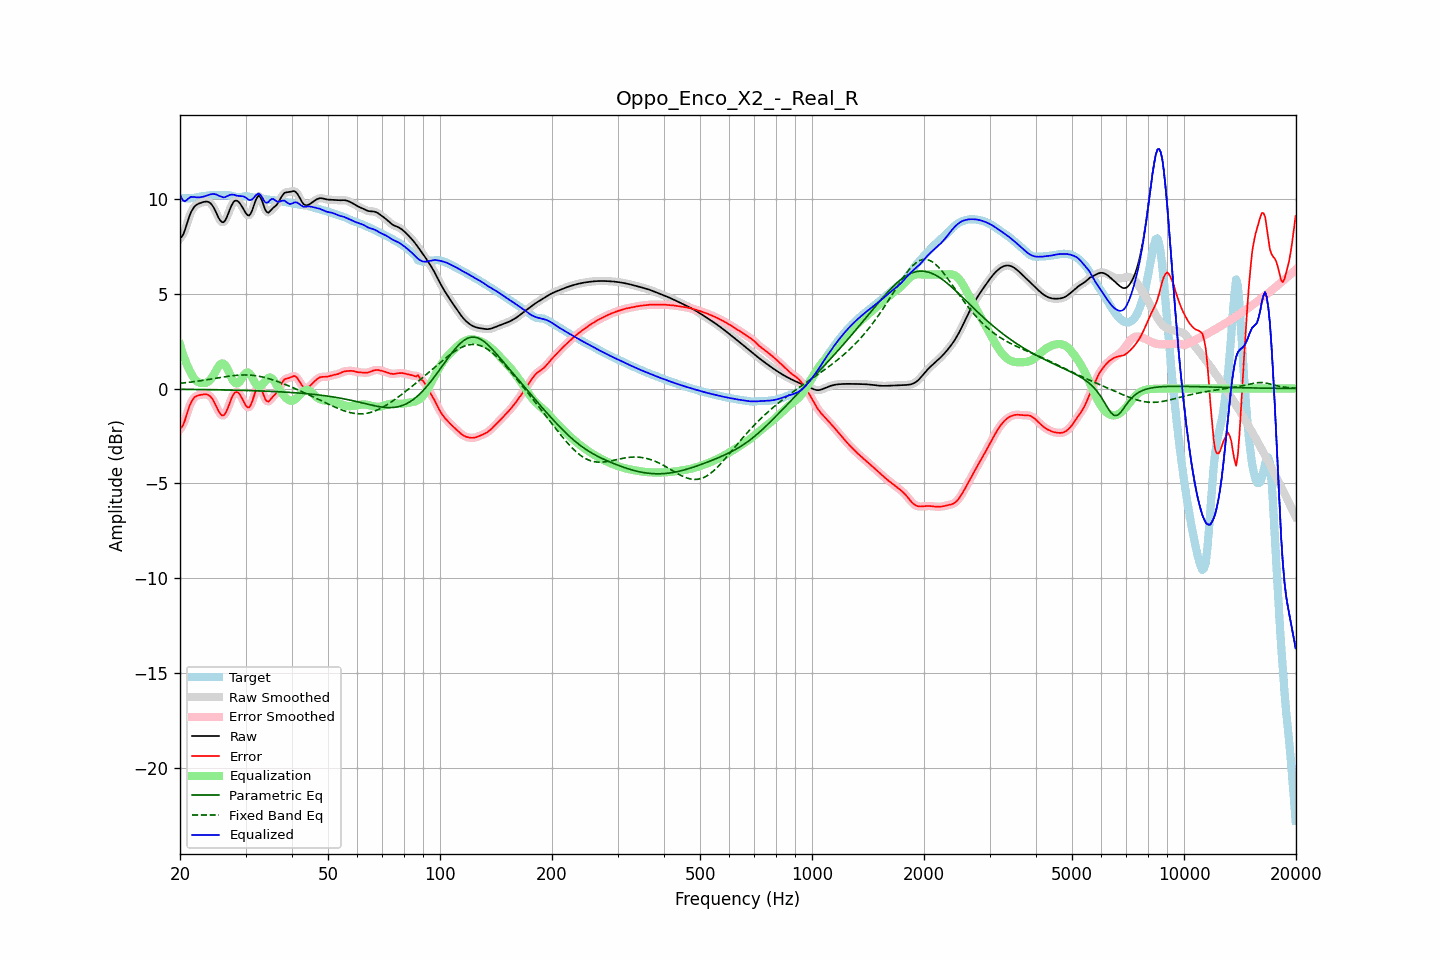

Data behind this chart, as committed beside it:
frequency, raw, error, smoothed, error_smoothed, equalization, parametric_eq, fixed_band_eq, equalized_raw, equalized_smoothed, target
20.00, 7.92, -2.12, 7.90, -2.14, 2.31, -0.04, 0.27, 10.24, 10.21, 10.04
20.20, 7.98, -2.05, 8.00, -2.03, 2.03, -0.04, 0.28, 10.02, 10.04, 10.03
20.40, 8.12, -1.91, 8.15, -1.87, 1.77, -0.04, 0.29, 9.89, 9.92, 10.02
20.61, 8.33, -1.69, 8.34, -1.68, 1.54, -0.04, 0.30, 9.86, 9.87, 10.02
20.81, 8.60, -1.41, 8.59, -1.42, 1.32, -0.04, 0.31, 9.92, 9.91, 10.01
21.02, 8.86, -1.15, 8.86, -1.15, 1.12, -0.04, 0.32, 9.98, 9.98, 10.01
21.23, 9.11, -0.90, 9.10, -0.91, 0.94, -0.05, 0.33, 10.06, 10.05, 10.01
21.44, 9.31, -0.71, 9.30, -0.72, 0.79, -0.05, 0.34, 10.10, 10.09, 10.02
21.66, 9.46, -0.58, 9.46, -0.57, 0.63, -0.05, 0.35, 10.08, 10.09, 10.03
21.87, 9.58, -0.46, 9.58, -0.47, 0.50, -0.05, 0.37, 10.09, 10.08, 10.05
22.09, 9.66, -0.41, 9.66, -0.41, 0.41, -0.05, 0.38, 10.07, 10.07, 10.06
22.31, 9.71, -0.37, 9.71, -0.37, 0.35, -0.05, 0.39, 10.06, 10.07, 10.08
22.54, 9.75, -0.35, 9.75, -0.34, 0.32, -0.05, 0.40, 10.07, 10.07, 10.10
22.76, 9.78, -0.33, 9.78, -0.33, 0.30, -0.05, 0.41, 10.08, 10.08, 10.11
22.99, 9.81, -0.32, 9.81, -0.32, 0.29, -0.05, 0.43, 10.10, 10.10, 10.13
23.22, 9.83, -0.31, 9.83, -0.31, 0.29, -0.06, 0.44, 10.12, 10.12, 10.14
23.45, 9.84, -0.31, 9.85, -0.31, 0.30, -0.06, 0.45, 10.14, 10.14, 10.15
23.69, 9.84, -0.32, 9.84, -0.32, 0.33, -0.06, 0.47, 10.17, 10.17, 10.16
23.92, 9.82, -0.36, 9.81, -0.36, 0.39, -0.06, 0.48, 10.20, 10.20, 10.17
24.16, 9.76, -0.42, 9.75, -0.43, 0.47, -0.06, 0.49, 10.23, 10.22, 10.18
24.40, 9.66, -0.53, 9.65, -0.53, 0.58, -0.06, 0.51, 10.24, 10.24, 10.19
24.65, 9.52, -0.67, 9.52, -0.67, 0.72, -0.06, 0.52, 10.25, 10.24, 10.19
24.89, 9.36, -0.83, 9.35, -0.84, 0.88, -0.07, 0.54, 10.23, 10.23, 10.19
25.14, 9.18, -1.01, 9.17, -1.02, 1.03, -0.07, 0.55, 10.21, 10.20, 10.19
25.39, 8.99, -1.19, 9.00, -1.19, 1.17, -0.07, 0.57, 10.16, 10.17, 10.18
25.65, 8.86, -1.32, 8.85, -1.33, 1.27, -0.07, 0.58, 10.13, 10.12, 10.18
25.91, 8.77, -1.41, 8.77, -1.41, 1.32, -0.07, 0.59, 10.09, 10.09, 10.18
26.16, 8.75, -1.43, 8.77, -1.41, 1.31, -0.07, 0.61, 10.06, 10.08, 10.18
26.43, 8.84, -1.34, 8.85, -1.33, 1.24, -0.08, 0.62, 10.08, 10.09, 10.18
26.69, 9.01, -1.18, 9.00, -1.18, 1.12, -0.08, 0.63, 10.12, 10.12, 10.18
26.96, 9.21, -0.98, 9.21, -0.97, 0.95, -0.08, 0.64, 10.15, 10.16, 10.18
27.23, 9.43, -0.74, 9.43, -0.75, 0.76, -0.08, 0.66, 10.19, 10.19, 10.17
27.50, 9.63, -0.52, 9.63, -0.53, 0.58, -0.08, 0.67, 10.21, 10.21, 10.16
27.77, 9.78, -0.35, 9.78, -0.35, 0.42, -0.08, 0.68, 10.21, 10.21, 10.13
28.05, 9.88, -0.22, 9.87, -0.23, 0.32, -0.09, 0.69, 10.20, 10.19, 10.10
28.33, 9.90, -0.19, 9.90, -0.18, 0.27, -0.09, 0.69, 10.16, 10.17, 10.08
28.62, 9.87, -0.20, 9.87, -0.21, 0.28, -0.09, 0.70, 10.15, 10.15, 10.07
28.90, 9.78, -0.29, 9.78, -0.29, 0.35, -0.09, 0.71, 10.14, 10.14, 10.07
29.19, 9.66, -0.43, 9.66, -0.43, 0.47, -0.09, 0.71, 10.13, 10.13, 10.09
29.48, 9.52, -0.59, 9.52, -0.59, 0.61, -0.10, 0.71, 10.13, 10.12, 10.11
29.78, 9.37, -0.75, 9.37, -0.76, 0.73, -0.10, 0.72, 10.10, 10.10, 10.12
30.08, 9.23, -0.90, 9.23, -0.90, 0.82, -0.10, 0.71, 10.05, 10.05, 10.13
30.38, 9.13, -0.99, 9.14, -0.98, 0.85, -0.10, 0.71, 9.98, 9.99, 10.12
30.68, 9.11, -0.99, 9.13, -0.97, 0.81, -0.11, 0.71, 9.93, 9.94, 10.11
30.99, 9.22, -0.87, 9.22, -0.86, 0.71, -0.11, 0.70, 9.93, 9.93, 10.08
31.30, 9.40, -0.66, 9.41, -0.66, 0.57, -0.11, 0.70, 9.97, 9.98, 10.07
31.61, 9.65, -0.41, 9.65, -0.40, 0.40, -0.11, 0.69, 10.05, 10.06, 10.05
31.93, 9.91, -0.14, 9.89, -0.15, 0.26, -0.12, 0.68, 10.16, 10.15, 10.04
32.24, 10.07, 0.03, 10.07, 0.03, 0.15, -0.12, 0.66, 10.22, 10.22, 10.04
32.57, 10.16, 0.13, 10.13, 0.11, 0.11, -0.12, 0.65, 10.27, 10.24, 10.03
32.89, 10.08, 0.07, 10.07, 0.05, 0.12, -0.13, 0.63, 10.20, 10.19, 10.02
33.22, 9.89, -0.11, 9.89, -0.11, 0.18, -0.13, 0.61, 10.08, 10.07, 10.00
33.55, 9.65, -0.34, 9.65, -0.33, 0.28, -0.13, 0.60, 9.93, 9.93, 9.99
33.89, 9.42, -0.56, 9.44, -0.54, 0.39, -0.14, 0.57, 9.81, 9.83, 9.97
34.23, 9.30, -0.67, 9.31, -0.66, 0.49, -0.14, 0.55, 9.78, 9.80, 9.96
34.57, 9.26, -0.69, 9.28, -0.68, 0.56, -0.14, 0.53, 9.82, 9.84, 9.95
34.92, 9.34, -0.60, 9.33, -0.61, 0.58, -0.15, 0.50, 9.92, 9.91, 9.94
35.27, 9.43, -0.50, 9.42, -0.51, 0.55, -0.15, 0.48, 9.98, 9.97, 9.93
35.62, 9.52, -0.40, 9.51, -0.41, 0.47, -0.16, 0.45, 9.99, 9.98, 9.92
35.97, 9.58, -0.33, 9.59, -0.33, 0.34, -0.16, 0.42, 9.93, 9.93, 9.91
... 635 more rows
